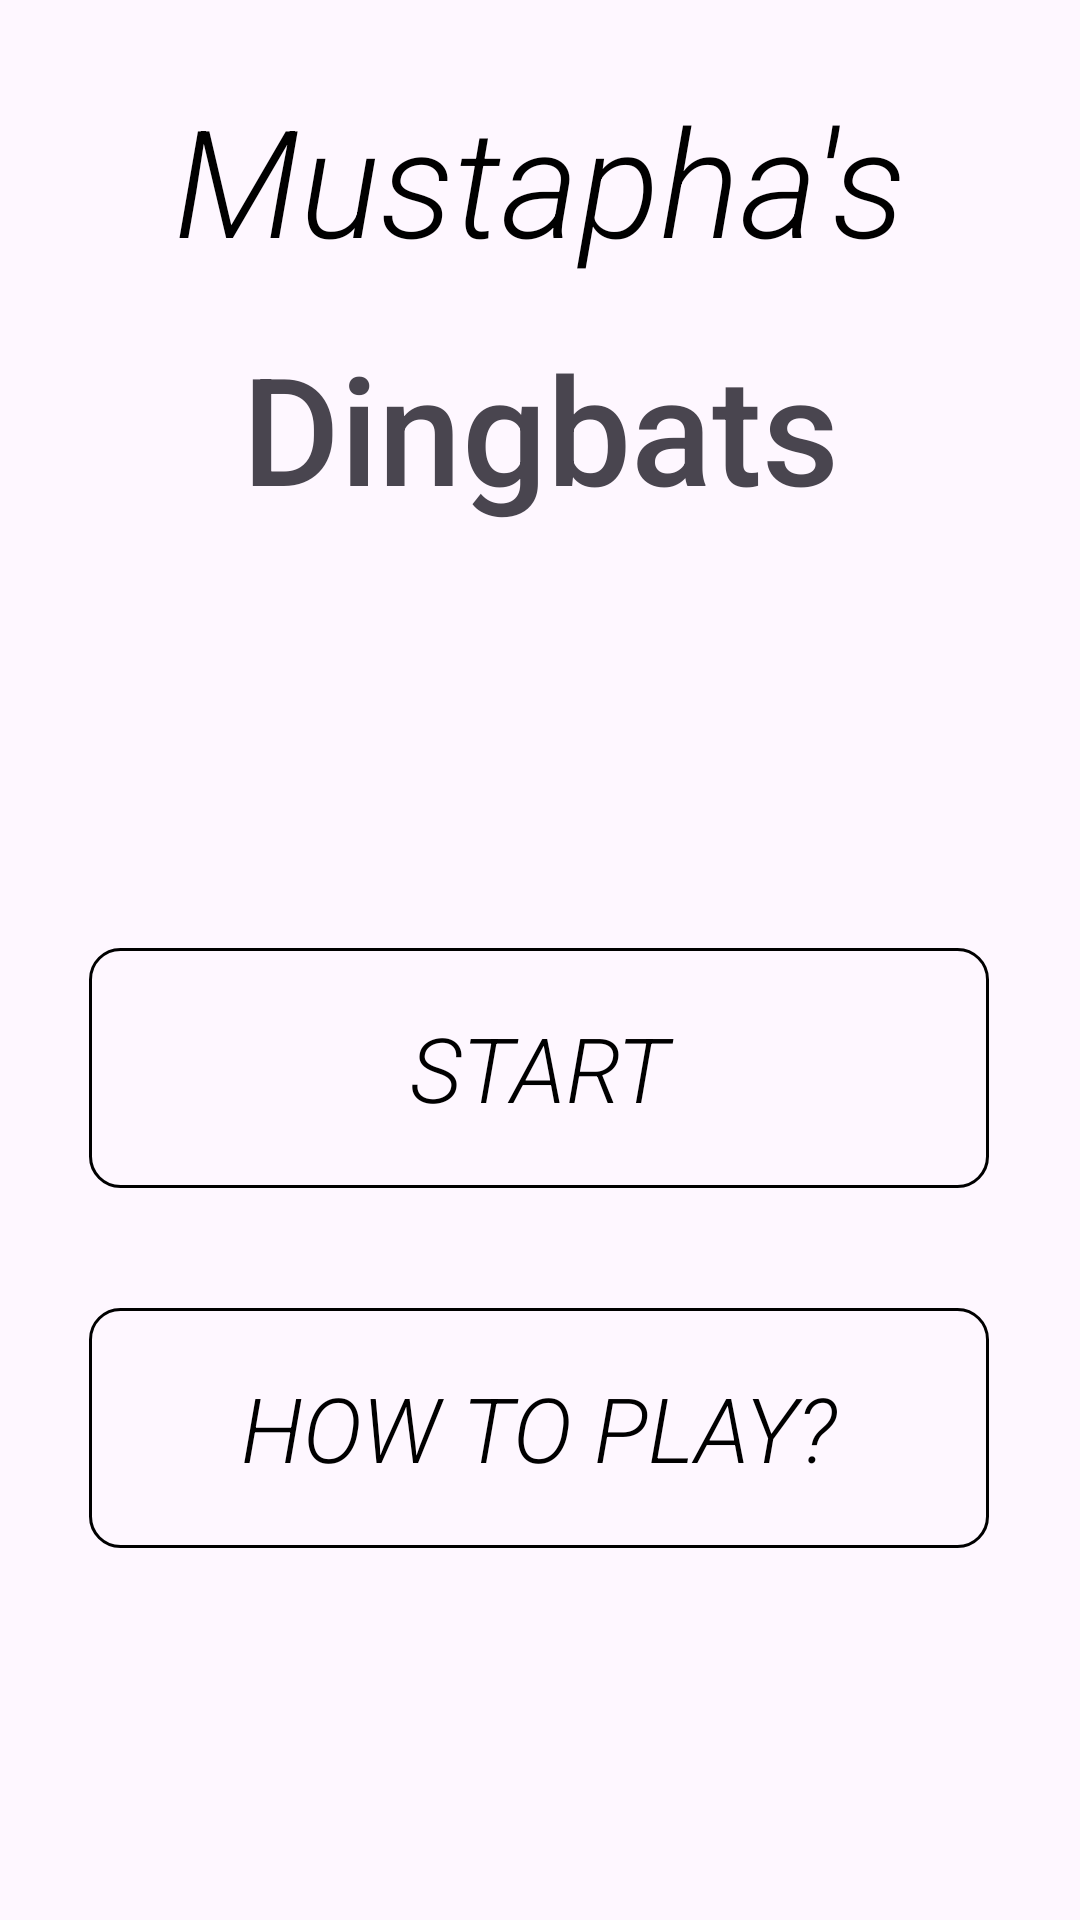

Android layout source for this screen:
<!-- AndroidManifest.xml: application theme Theme.Dingbats -->
<!-- res/layout/fragment_start.xml -->
<?xml version="1.0" encoding="utf-8"?>
<androidx.constraintlayout.widget.ConstraintLayout xmlns:android="http://schemas.android.com/apk/res/android"
    xmlns:app="http://schemas.android.com/apk/res-auto"
    xmlns:tools="http://schemas.android.com/tools"
    android:layout_width="match_parent"
    android:layout_height="match_parent"
    tools:context=".StartActivity">

    <TextView
        android:id="@+id/textView"
        android:layout_width="wrap_content"
        android:layout_height="wrap_content"
        android:fontFamily="sans-serif-light"
        android:text="Mustapha's"

        android:textColor="@color/black"
        android:textSize="50sp"
        android:textStyle="italic"
        app:layout_constraintBottom_toBottomOf="parent"
        app:layout_constraintEnd_toEndOf="parent"
        app:layout_constraintStart_toStartOf="parent"
        app:layout_constraintTop_toTopOf="parent"
        app:layout_constraintVertical_bias="0.046" />

    <TextView
        android:layout_width="wrap_content"
        android:layout_height="wrap_content"
        android:layout_marginTop="16dp"
        android:fontFamily="sans-serif-medium"
        android:text="Dingbats"
        android:textSize="50sp"
        app:layout_constraintEnd_toEndOf="parent"
        app:layout_constraintStart_toStartOf="parent"
        app:layout_constraintTop_toBottomOf="@+id/textView" />

    <Button
        android:id="@+id/startButton"
        android:layout_width="300dp"
        android:layout_height="80dp"
        android:layout_marginBottom="40dp"
        android:background="@drawable/rounded_corner"
        android:backgroundTint="@color/black"
        android:fontFamily="sans-serif-light"
        android:text="Start"
        android:textColor="@color/black"
        android:textSize="30sp"
        android:textStyle="italic"
        app:layout_constraintBottom_toTopOf="@+id/howToPlayButton"
        app:layout_constraintEnd_toEndOf="parent"
        app:layout_constraintHorizontal_bias="0.496"
        app:layout_constraintStart_toStartOf="parent" />

    <Button
        android:id="@+id/howToPlayButton"
        android:layout_width="300dp"
        android:layout_height="80dp"
        android:layout_marginBottom="124dp"
        android:background="@drawable/rounded_corner"
        android:backgroundTint="@color/black"
        android:fontFamily="sans-serif-light"
        android:text="How to play?"
        android:textColor="@color/black"
        android:textSize="30sp"
        android:textStyle="italic"
        app:layout_constraintBottom_toBottomOf="parent"
        app:layout_constraintEnd_toEndOf="parent"
        app:layout_constraintHorizontal_bias="0.496"
        app:layout_constraintStart_toStartOf="parent" />

</androidx.constraintlayout.widget.ConstraintLayout>
<!-- resources referenced by this layout -->
<resources>
  <color name="black">#FF000000</color>
  <!-- drawable rounded_corner (drawable) -->
  <shape xmlns:android="http://schemas.android.com/apk/res/android"
      android:shape="rectangle"
      >
      <solid android:color="@android:color/transparent" />
  
      <stroke
          android:width="1dp"
          android:color="@color/black" />
      <corners android:radius="10dp"  />
  </shape>
  <style name="Theme.Dingbats" parent="Base.Theme.Dingbats" />
  <style name="Base.Theme.Dingbats" parent="Theme.Material3.DayNight.NoActionBar">
          
           <item name="colorPrimary">@color/black</item>
      </style>
</resources>
